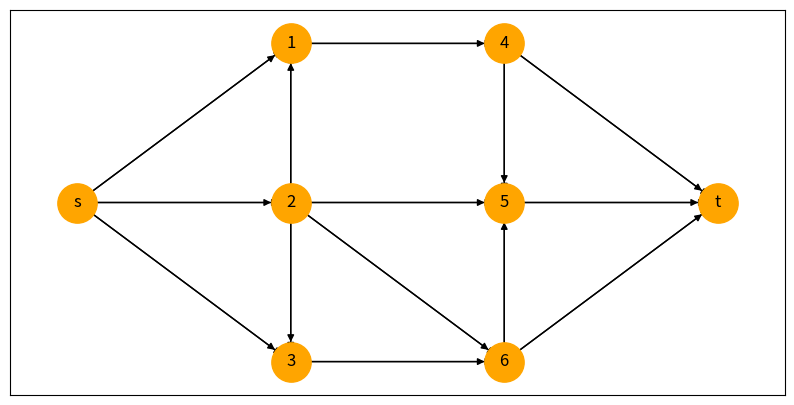

Write the Python code that produced this figure. (Note: this script raises an exception after producing the figure.)
import numpy as np 
import networkx as nx
import matplotlib.pyplot as plt
from networkx.algorithms.flow import edmonds_karp, shortest_augmenting_path

# MAS711 AY1617 Qn 1
G = nx.DiGraph()
G.add_edge('s','1', capacity=2)
G.add_edge('s','2', capacity=2)
G.add_edge('s','3', capacity=2)

G.add_edge('1','4', capacity=4)

G.add_edge('2','1', capacity=3)
G.add_edge('2','5', capacity=7)
G.add_edge('2','6', capacity=3)
G.add_edge('2','3', capacity=2)

G.add_edge('3','6', capacity=5)

G.add_edge('4','5', capacity=4)
G.add_edge('4','t', capacity=3)

G.add_edge('5','t', capacity=2)

G.add_edge('6','5', capacity=6)
G.add_edge('6','t', capacity=2)

G.nodes['s']['pos'] = (0,0)
G.nodes['1']['pos'] = (1,1)
G.nodes['2']['pos'] = (1,0)
G.nodes['3']['pos'] = (1,-1)
G.nodes['4']['pos'] = (2,1)
G.nodes['5']['pos'] = (2,0)
G.nodes['6']['pos'] = (2,-1)
G.nodes['t']['pos'] = (3,0)

fig = plt.figure(figsize=(10,5))
node_pos = nx.get_node_attributes(G,'pos')
capacities = nx.get_edge_attributes(G,'capacity')
nx.draw_networkx(G, node_pos, node_color='orange', node_size=800)
nx.draw_networkx_edges(G, node_pos,edge_color= 'black')
text = nx.draw_networkx_edge_labels(G, node_pos,edge_color= 'black', edge_labels=capacities, font_size=14)
for _,t in text.items():
    t.set_rotation('horizontal')
ax = plt.gca() # to get the current axis
ax.collections[0].set_edgecolor("#000000")
ax.collections[0].set_linewidth(2)
plt.axis('off')

flow_value, flow_dict = nx.maximum_flow(G, 's', 't')
cut_value, partition = nx.minimum_cut(G, 's', 't')
